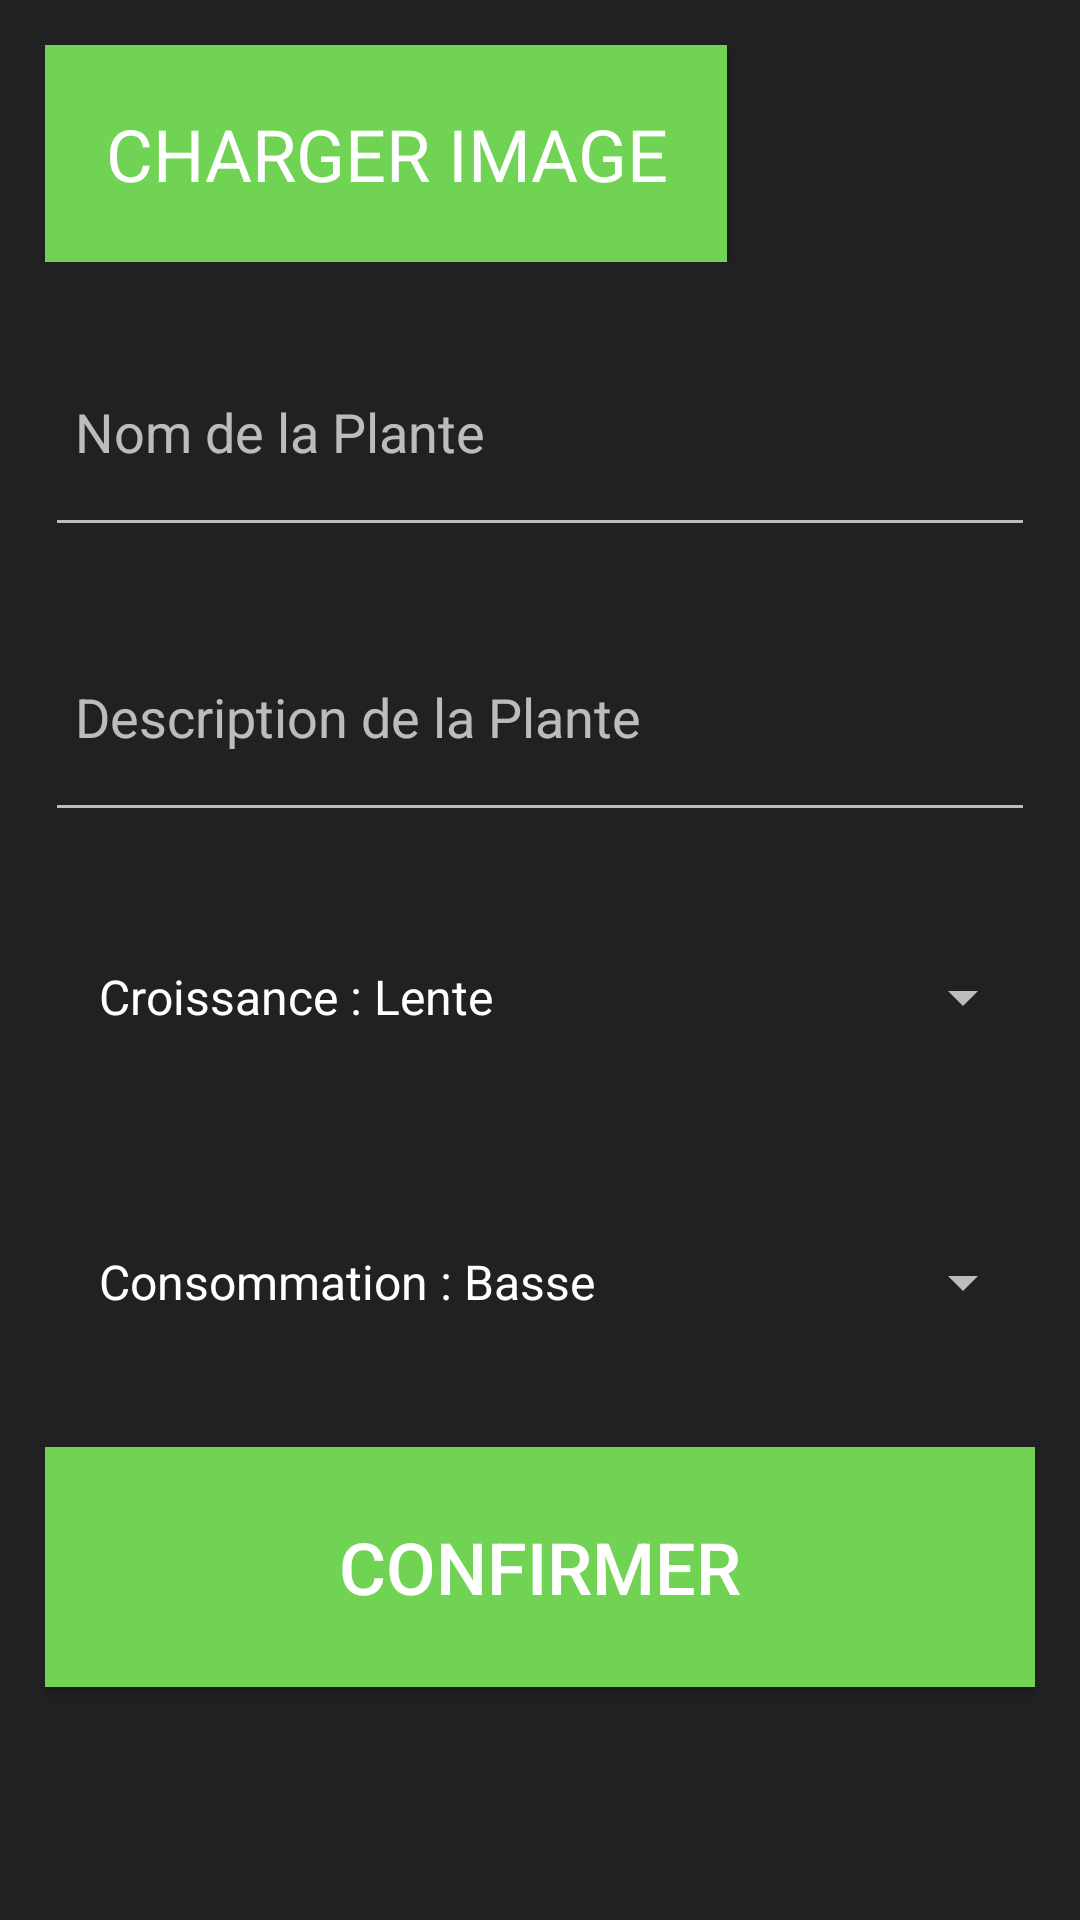

The Android layout XML behind this screen, and the referenced resources:
<!-- AndroidManifest.xml: application theme Theme.Design.NoActionBar -->
<!-- res/layout/fragment_add_plant.xml -->
<?xml version="1.0" encoding="utf-8"?>
<LinearLayout xmlns:android="http://schemas.android.com/apk/res/android"
    android:orientation="vertical"
    android:layout_width="match_parent"
    android:padding="15dp"
    android:background="@color/darkGray"
    android:layout_height="match_parent">

    <ProgressBar
        android:id="@+id/loading"
        android:layout_width="match_parent"
        android:layout_height="match_parent"
        android:visibility="gone"
        android:background="@color/transparency_black_medium"/>


    <LinearLayout
        android:layout_width="match_parent"
        android:layout_height="wrap_content"
        android:orientation="horizontal">
        <Button
            android:id="@+id/upload_button"
            android:layout_width="wrap_content"
            android:layout_height="wrap_content"
            android:text="@string/add_plant_page_upload_button"
            android:background="@color/green"
            style="@style/TitleTextStyle"
            android:textColor="@color/white"
            android:padding="20dp"/>
        <ImageView
            android:id="@+id/preview_image"
            android:layout_width="wrap_content"
            android:layout_height="match_parent"
            android:scaleType="centerCrop"
            android:src="@drawable/trending1"/>
    </LinearLayout>

    <EditText
        android:id="@+id/name_input"
        android:layout_width="match_parent"
        android:layout_height="80dp"
        android:hint="@string/add_plant_page_name_input"
        style="@style/DefaultTextStyle"
        android:paddingLeft="10dp"
        android:layout_marginTop="15dp"/>

    <EditText
        android:id="@+id/description_input"
        android:layout_width="match_parent"
        android:layout_height="80dp"
        android:hint="@string/add_plant_page_description"
        style="@style/DefaultTextStyle"
        android:paddingLeft="10dp"
        android:layout_marginTop="15dp"/>

    <Spinner
        android:id="@+id/grow_spinner_input"
        android:layout_width="match_parent"
        android:layout_height="80dp"
        android:entries="@array/add_plant_page_grow_spinner_input"
        style="@style/Widget.AppCompat.Spinner.DropDown"
        android:paddingLeft="10dp"
        android:layout_marginTop="15dp"/>

    <Spinner
        android:id="@+id/water_spinner_input"
        android:layout_width="match_parent"
        android:layout_height="80dp"
        style="@style/Widget.AppCompat.Spinner.DropDown"
        android:entries="@array/add_plant_page_water_spinner_input"
        android:paddingLeft="10dp"
        android:layout_marginTop="15dp"/>

    <Button
        android:id="@+id/confirm_button"
        android:layout_width="match_parent"
        android:layout_height="80dp"
        android:layout_marginTop="15dp"
        android:background="@color/green"
        android:textSize="24dp"
        android:text="@string/add_plant_page_confirm_button"/>


</LinearLayout>
<!-- resources referenced by this layout -->
<resources>
  <string-array name="add_plant_page_grow_spinner_input">
          <item> Croissance : Lente</item>
          <item> Croissance : Moyenne</item>
          <item> Croissance : Rapide</item>
      </string-array>
  <string-array name="add_plant_page_water_spinner_input">
          <item> Consommation : Basse</item>
          <item> Consommation : Moyenne</item>
          <item> Consommation : Elevee</item>
      </string-array>
  <color name="darkGray">#202122</color>
  <color name="green">#70D353</color>
  <color name="transparency_black_medium">#2C515151</color>
  <color name="white">#FFFFFFFF</color>
  <string name="add_plant_page_confirm_button">Confirmer</string>
  <string name="add_plant_page_description">@string/item_plant_Description</string>
  <string name="add_plant_page_name_input">@string/item_plant_name</string>
  <string name="add_plant_page_upload_button">Charger Image</string>
  <style name="DefaultTextStyle">
          <item name="android:textColor">@color/lightGray</item>
          <item name="android:textSize">18sp</item>
          <item name="fontFamily">@font/kanit</item>
      </style>
  <style name="TitleTextStyle" parent="SubTitleTextStyle">
          <item name="android:textSize">24sp</item>
      </style>
  <color name="lightGray">#989CA0</color>
  <style name="SubTitleTextStyle" parent="DefaultTextStyle">
          <item name="android:textColor">@color/darkGray</item>
      </style>
</resources>
